Photos from the image-classification dataset "dataset" in the GitHub repository Asher-MS/neural_style_transfer. Its 2 classes are: plane, ship.

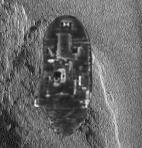
Label: ship

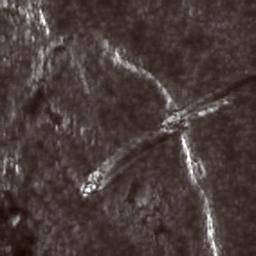
Label: ship

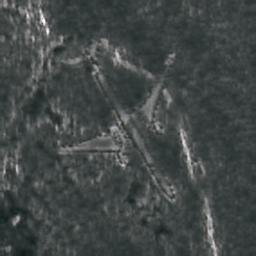
Label: plane

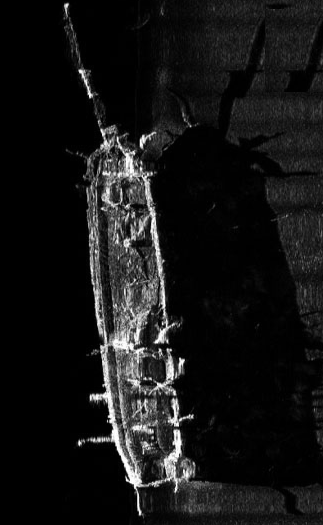
Label: ship

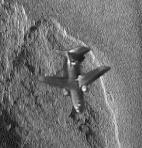
Label: plane

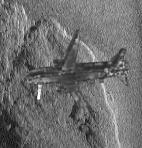
Label: plane
